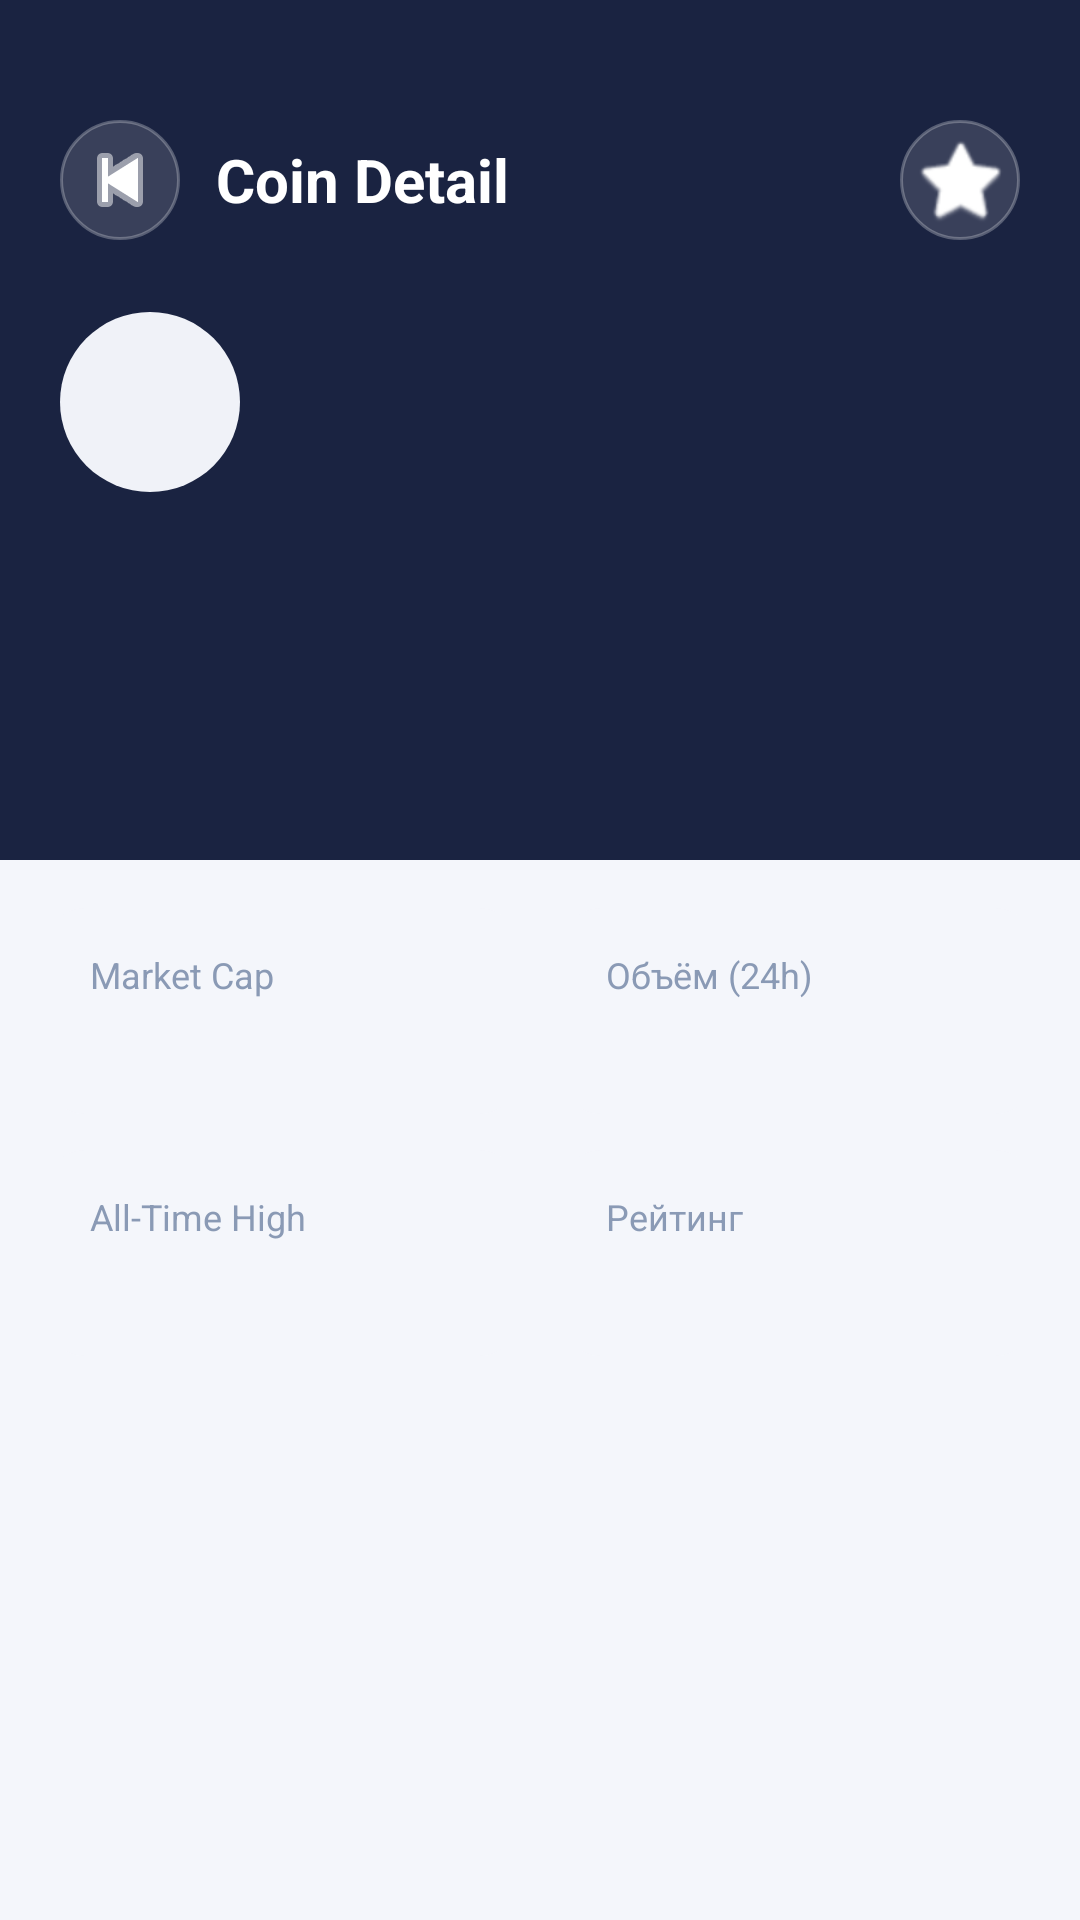

Here is an Android app screen rendered from its layout file. Give the layout XML and the strings, colors and styles it references.
<!-- AndroidManifest.xml: application theme AppTheme -->
<!-- res/layout/activity_detail.xml -->
<?xml version="1.0" encoding="utf-8"?>
<ScrollView
    xmlns:android="http://schemas.android.com/apk/res/android"
    android:layout_width="match_parent"
    android:layout_height="match_parent"
    android:background="@color/colorBackground">

    <LinearLayout
        android:layout_width="match_parent"
        android:layout_height="wrap_content"
        android:orientation="vertical">

        
        <LinearLayout
            android:layout_width="match_parent"
            android:layout_height="wrap_content"
            android:background="@color/colorPrimary"
            android:orientation="vertical"
            android:paddingStart="20dp"
            android:paddingEnd="20dp"
            android:paddingTop="40dp"
            android:paddingBottom="28dp">

            <LinearLayout
                android:layout_width="match_parent"
                android:layout_height="wrap_content"
                android:gravity="center_vertical"
                android:orientation="horizontal">

                <ImageButton
                    android:id="@+id/btnBack"
                    android:layout_width="40dp"
                    android:layout_height="40dp"
                    android:background="@drawable/bg_refresh_btn"
                    android:contentDescription="Назад"
                    android:src="@android:drawable/ic_media_previous"
                    android:tint="#FFFFFF" />

                <TextView
                    android:layout_width="0dp"
                    android:layout_height="wrap_content"
                    android:layout_marginStart="12dp"
                    android:layout_weight="1"
                    android:text="Coin Detail"
                    android:textColor="#FFFFFF"
                    android:textSize="20sp"
                    android:textStyle="bold" />

                
                <ImageButton
                    android:id="@+id/btnWatchlist"
                    android:layout_width="40dp"
                    android:layout_height="40dp"
                    android:background="@drawable/bg_refresh_btn"
                    android:contentDescription="Вишлист"
                    android:src="@android:drawable/btn_star_big_off"
                    android:tint="#FFFFFF" />
            </LinearLayout>

            
            <LinearLayout
                android:layout_width="match_parent"
                android:layout_height="wrap_content"
                android:layout_marginTop="24dp"
                android:gravity="center_vertical"
                android:orientation="horizontal">

                <FrameLayout
                    android:layout_width="60dp"
                    android:layout_height="60dp"
                    android:background="@drawable/bg_icon_circle">

                    <ImageView
                        android:id="@+id/ivDetailIcon"
                        android:layout_width="44dp"
                        android:layout_height="44dp"
                        android:layout_gravity="center"
                        android:contentDescription="Иконка" />
                </FrameLayout>

                <LinearLayout
                    android:layout_width="0dp"
                    android:layout_height="wrap_content"
                    android:layout_marginStart="16dp"
                    android:layout_weight="1"
                    android:orientation="vertical">

                    <TextView
                        android:id="@+id/tvDetailName"
                        android:layout_width="wrap_content"
                        android:layout_height="wrap_content"
                        android:textColor="#FFFFFF"
                        android:textSize="22sp"
                        android:textStyle="bold" />

                    <TextView
                        android:id="@+id/tvDetailSymbol"
                        android:layout_width="wrap_content"
                        android:layout_height="wrap_content"
                        android:textColor="#88FFFFFF"
                        android:textSize="14sp" />
                </LinearLayout>
            </LinearLayout>

            
            <TextView
                android:id="@+id/tvDetailPrice"
                android:layout_width="wrap_content"
                android:layout_height="wrap_content"
                android:layout_marginTop="20dp"
                android:textColor="#FFFFFF"
                android:textSize="36sp"
                android:textStyle="bold" />

            <TextView
                android:id="@+id/tvDetailChange"
                android:layout_width="wrap_content"
                android:layout_height="wrap_content"
                android:layout_marginTop="6dp"
                android:textSize="15sp"
                android:textStyle="bold" />
        </LinearLayout>

        
        <LinearLayout
            android:layout_width="match_parent"
            android:layout_height="wrap_content"
            android:orientation="vertical"
            android:padding="16dp">

            
            <LinearLayout
                android:layout_width="match_parent"
                android:layout_height="wrap_content"
                android:orientation="horizontal">

                <LinearLayout
                    android:layout_width="0dp"
                    android:layout_height="wrap_content"
                    android:layout_weight="1"
                    android:layout_marginEnd="8dp"
                    android:background="@drawable/bg_detail_stat"
                    android:orientation="vertical"
                    android:padding="14dp">

                    <TextView
                        android:layout_width="wrap_content"
                        android:layout_height="wrap_content"
                        android:text="Market Cap"
                        android:textColor="@color/colorTextSecondary"
                        android:textSize="12sp" />

                    <TextView
                        android:id="@+id/tvMarketCap"
                        android:layout_width="wrap_content"
                        android:layout_height="wrap_content"
                        android:layout_marginTop="4dp"
                        android:textColor="@color/colorTextPrimary"
                        android:textSize="15sp"
                        android:textStyle="bold" />
                </LinearLayout>

                <LinearLayout
                    android:layout_width="0dp"
                    android:layout_height="wrap_content"
                    android:layout_weight="1"
                    android:layout_marginStart="8dp"
                    android:background="@drawable/bg_detail_stat"
                    android:orientation="vertical"
                    android:padding="14dp">

                    <TextView
                        android:layout_width="wrap_content"
                        android:layout_height="wrap_content"
                        android:text="Объём (24h)"
                        android:textColor="@color/colorTextSecondary"
                        android:textSize="12sp" />

                    <TextView
                        android:id="@+id/tvVolume"
                        android:layout_width="wrap_content"
                        android:layout_height="wrap_content"
                        android:layout_marginTop="4dp"
                        android:textColor="@color/colorTextPrimary"
                        android:textSize="15sp"
                        android:textStyle="bold" />
                </LinearLayout>
            </LinearLayout>

            
            <LinearLayout
                android:layout_width="match_parent"
                android:layout_height="wrap_content"
                android:layout_marginTop="12dp"
                android:orientation="horizontal">

                <LinearLayout
                    android:layout_width="0dp"
                    android:layout_height="wrap_content"
                    android:layout_weight="1"
                    android:layout_marginEnd="8dp"
                    android:background="@drawable/bg_detail_stat"
                    android:orientation="vertical"
                    android:padding="14dp">

                    <TextView
                        android:layout_width="wrap_content"
                        android:layout_height="wrap_content"
                        android:text="All-Time High"
                        android:textColor="@color/colorTextSecondary"
                        android:textSize="12sp" />

                    <TextView
                        android:id="@+id/tvAth"
                        android:layout_width="wrap_content"
                        android:layout_height="wrap_content"
                        android:layout_marginTop="4dp"
                        android:textColor="@color/colorTextPrimary"
                        android:textSize="15sp"
                        android:textStyle="bold" />
                </LinearLayout>

                <LinearLayout
                    android:layout_width="0dp"
                    android:layout_height="wrap_content"
                    android:layout_weight="1"
                    android:layout_marginStart="8dp"
                    android:background="@drawable/bg_detail_stat"
                    android:orientation="vertical"
                    android:padding="14dp">

                    <TextView
                        android:layout_width="wrap_content"
                        android:layout_height="wrap_content"
                        android:text="Рейтинг"
                        android:textColor="@color/colorTextSecondary"
                        android:textSize="12sp" />

                    <TextView
                        android:id="@+id/tvRank"
                        android:layout_width="wrap_content"
                        android:layout_height="wrap_content"
                        android:layout_marginTop="4dp"
                        android:textColor="@color/colorAccent"
                        android:textSize="15sp"
                        android:textStyle="bold" />
                </LinearLayout>
            </LinearLayout>

        </LinearLayout>
    </LinearLayout>
</ScrollView>
<!-- resources referenced by this layout -->
<resources>
  <color name="colorAccent">#3D7BF4</color>
  <color name="colorBackground">#F4F6FB</color>
  <color name="colorPrimary">#1A2341</color>
  <color name="colorTextPrimary">#1A2341</color>
  <color name="colorTextSecondary">#8A9AB5</color>
  <!-- drawable bg_detail_stat (drawable) -->
  <?xml version="1.0" encoding="utf-8"?>
  <shape xmlns:android="http://schemas.android.com/apk/res/android"
      android:shape="rectangle">
      <corners android:radius="12dp" />
      <solid android:color="#F4F6FB" />
  </shape>
  <!-- drawable bg_icon_circle (drawable) -->
  <?xml version="1.0" encoding="utf-8"?>
  <shape xmlns:android="http://schemas.android.com/apk/res/android"
      android:shape="oval">
      <solid android:color="#F0F2F8" />
  </shape>
  <!-- drawable bg_refresh_btn (drawable) -->
  <?xml version="1.0" encoding="utf-8"?>
  <shape xmlns:android="http://schemas.android.com/apk/res/android"
      android:shape="oval">
      <solid android:color="#22FFFFFF" />
      <stroke android:width="1dp" android:color="#44FFFFFF" />
  </shape>
  <style name="AppTheme" parent="Theme.MaterialComponents.Light.NoActionBar">
          <item name="colorPrimary">@color/colorPrimary</item>
          <item name="colorPrimaryDark">@color/colorPrimaryDark</item>
          <item name="colorAccent">@color/colorAccent</item>
          <item name="android:windowBackground">@color/colorBackground</item>
      </style>
  <color name="colorPrimaryDark">#0F1728</color>
</resources>
